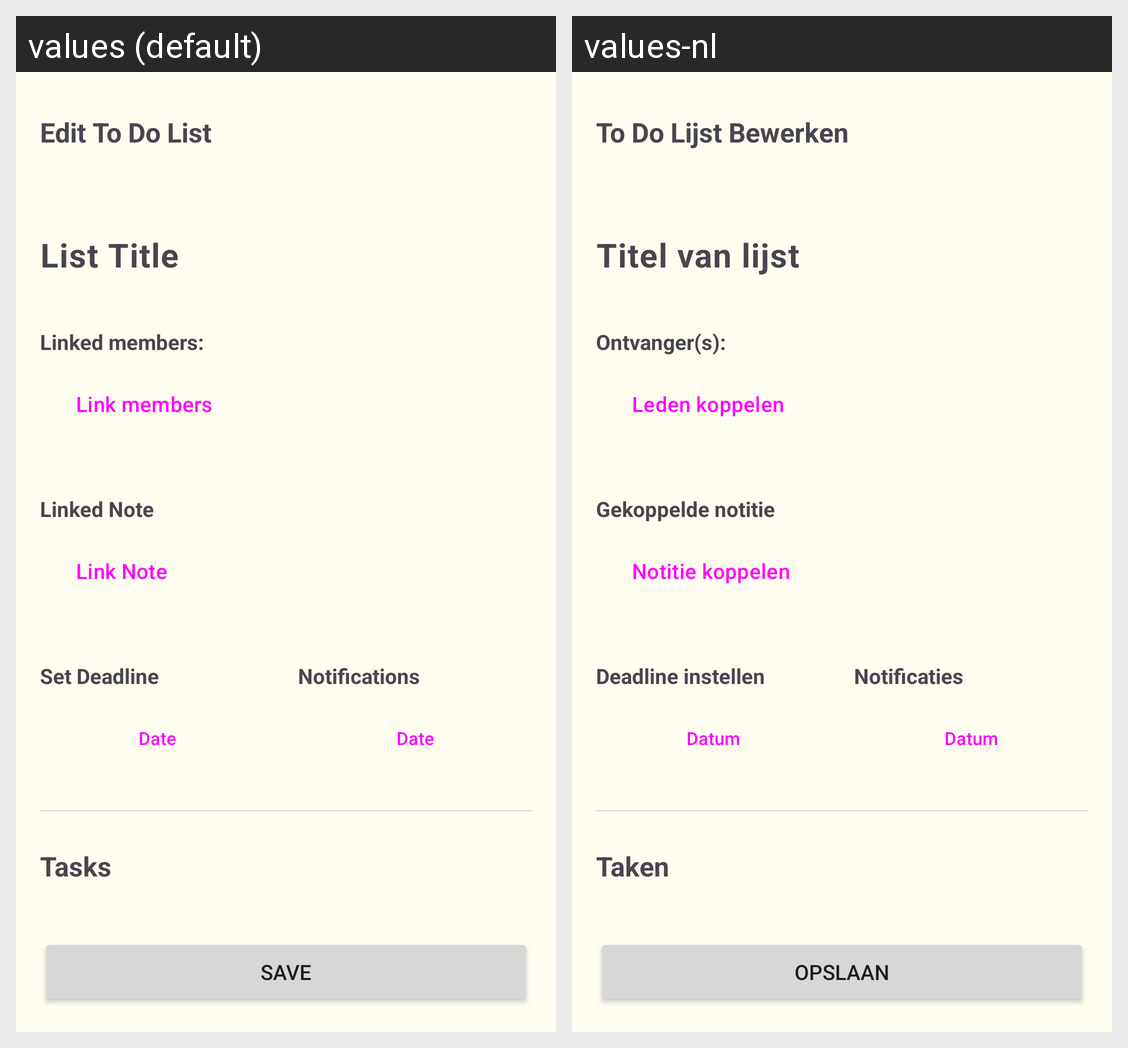

Translations of the strings shown on this Android screen, per locale in the grid:
Android screen res/layout/activity_edit_todo_list.xml rendered under 2 locales, left to right: values (default), values-nl. Device: Nexus 5 (rendered at 1080×1920; each locale shown at half size, 540×960, under a caption strip naming it); theme Theme.PluralApp001.
Strings drawn on this screen, with the default value and each locale's value (text and hints the layout hard-codes, and strings that could not be matched under every locale, appear in the picture but are not listed):

dialog_edit_todo_list
  values: Edit To Do List
  values-nl: To Do Lijst Bewerken

hint_todo_list_title
  values: List Title
  values-nl: Titel van lijst

label_linked_members
  values: Linked members:
  values-nl: Ontvanger(s):

action_link_members
  values: Link members
  values-nl: Leden koppelen

label_linked_note
  values: Linked Note
  values-nl: Gekoppelde notitie

action_link_note
  values: Link Note
  values-nl: Notitie koppelen

set_deadline
  values: Set Deadline
  values-nl: Deadline instellen

date
  values: Date
  values-nl: Datum

settings_section_notifications
  values: Notifications
  values-nl: Notificaties

tasks
  values: Tasks
  values-nl: Taken

save
  values: Save
  values-nl: Opslaan
